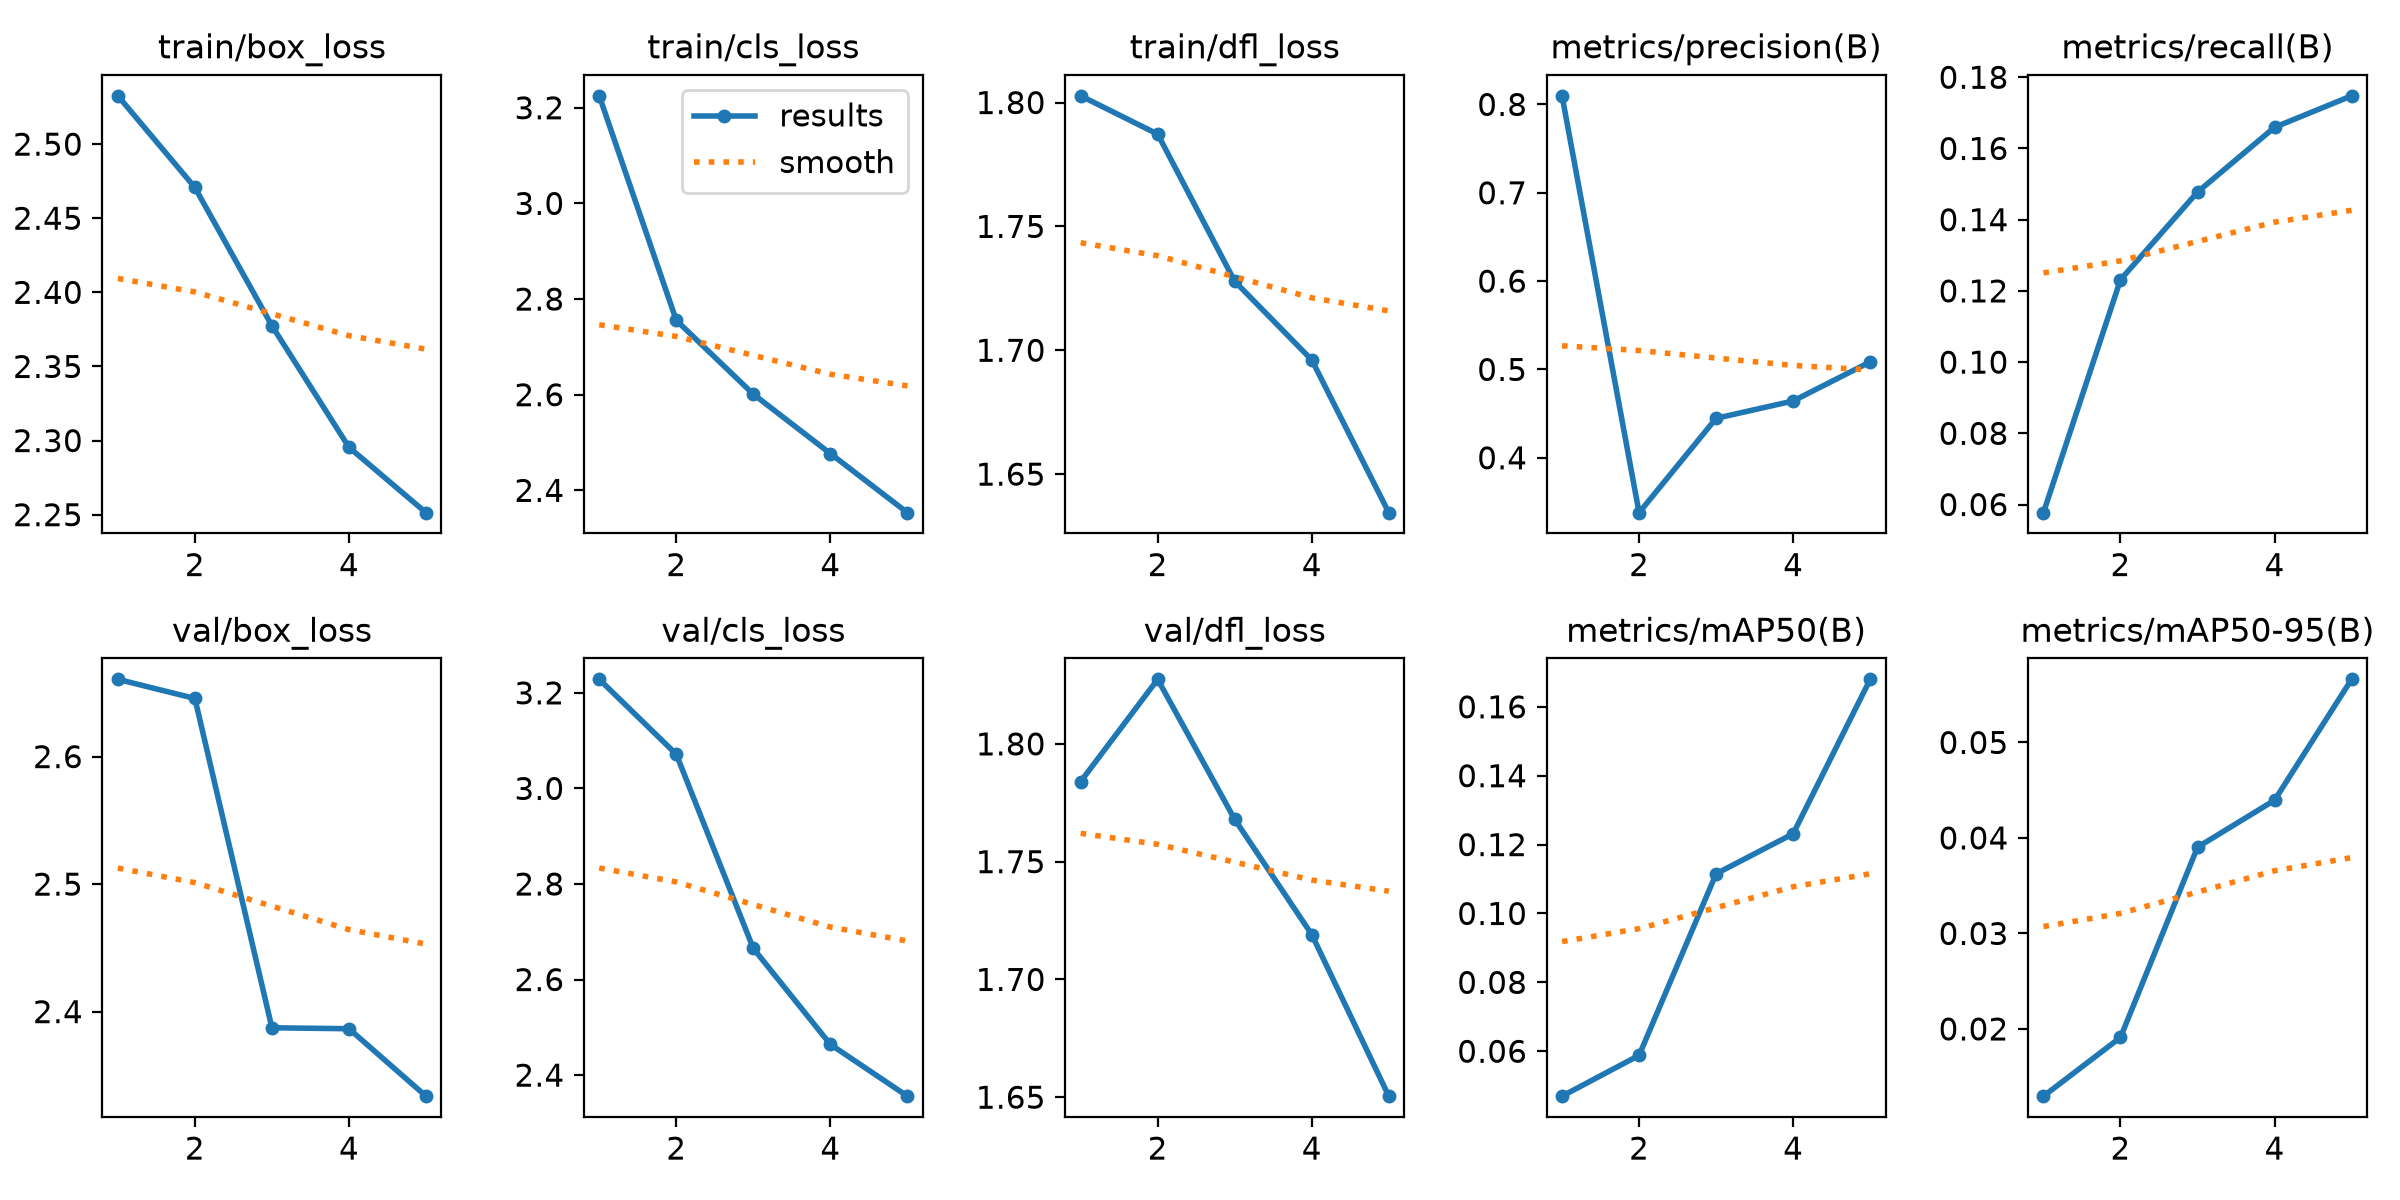

The file beside this chart, header and first rows:
epoch, time, train/box_loss, train/cls_loss, train/dfl_loss, metrics/precision(B), metrics/recall(B), metrics/mAP50(B), metrics/mAP50-95(B), val/box_loss, val/cls_loss, val/dfl_loss, lr/pg0, lr/pg1, lr/pg2
1, 208.2, 2.533, 3.225, 1.803, 0.8097, 0.05772, 0.04696, 0.01296, 2.661, 3.228, 1.784, 0.0004113, 0.0004113, 0.0004113
2, 434.1, 2.471, 2.755, 1.787, 0.3379, 0.1231, 0.05881, 0.01911, 2.646, 3.072, 1.827, 0.0007497, 0.0007497, 0.0007497
3, 641.3, 2.377, 2.601, 1.728, 0.4447, 0.1478, 0.1115, 0.03903, 2.387, 2.665, 1.768, 0.0008189, 0.0008189, 0.0008189
4, 839.6, 2.295, 2.477, 1.696, 0.4643, 0.1659, 0.1231, 0.04395, 2.387, 2.464, 1.719, 0.00044, 0.00044, 0.00044
5, 1038, 2.251, 2.353, 1.634, 0.5086, 0.1748, 0.168, 0.05661, 2.334, 2.356, 1.65, 0.0001307, 0.0001307, 0.0001307
